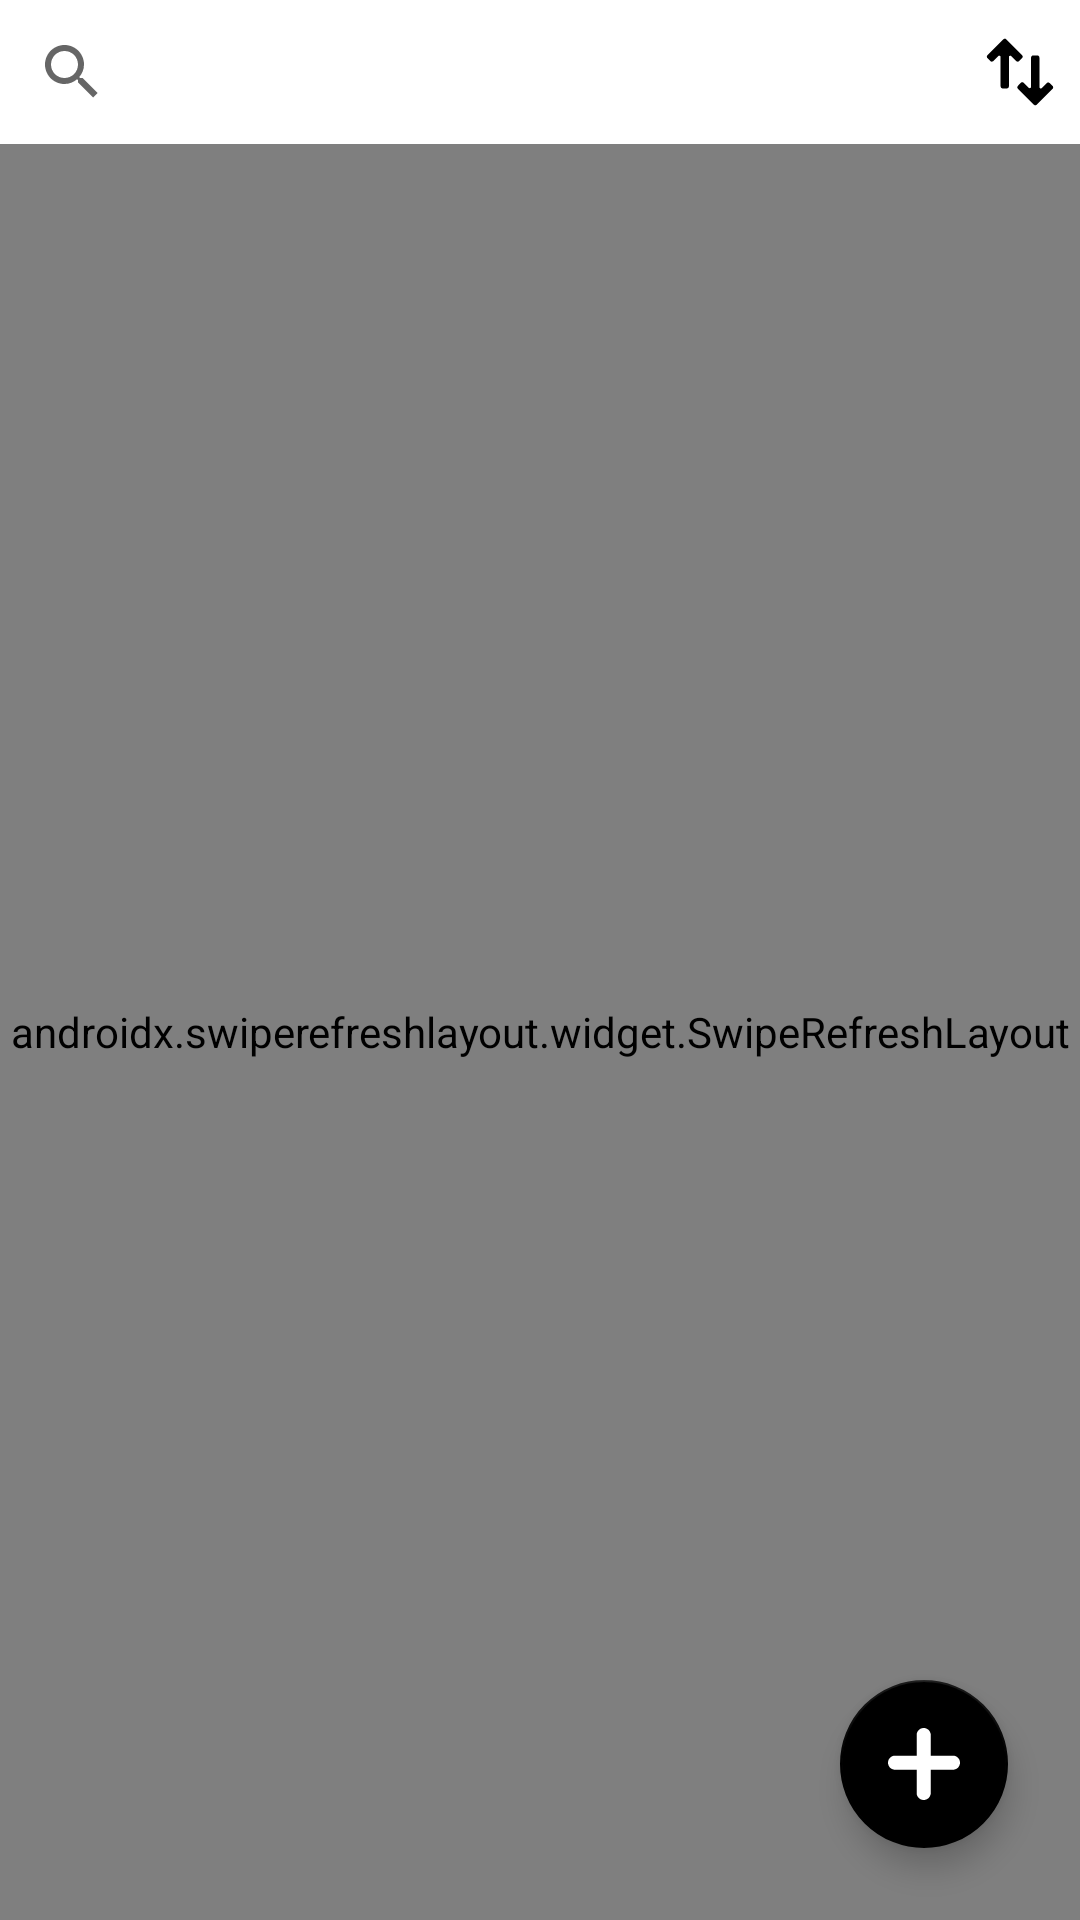

This screen was rendered from an Android layout file. Write that file and the resources it references.
<!-- AndroidManifest.xml: application theme Theme.UnsplashApp -->
<!-- res/layout/fragment_photos.xml -->
<?xml version="1.0" encoding="utf-8"?>
<androidx.constraintlayout.widget.ConstraintLayout xmlns:android="http://schemas.android.com/apk/res/android"
    xmlns:app="http://schemas.android.com/apk/res-auto"
    xmlns:tools="http://schemas.android.com/tools"
    android:layout_width="match_parent"
    android:layout_height="match_parent">

    <androidx.appcompat.widget.SearchView
        android:id="@+id/searchView"
        android:layout_width="0dp"
        android:layout_height="wrap_content"
        android:layout_marginEnd="8dp"
        app:layout_constraintEnd_toStartOf="@id/filter"
        app:layout_constraintStart_toStartOf="parent"
        app:layout_constraintTop_toTopOf="parent" />

    <ImageView
        android:id="@+id/filter"
        android:layout_width="24dp"
        android:layout_height="24dp"
        android:layout_marginEnd="8dp"
        android:src="@drawable/ic_sort"
        app:layout_constraintBottom_toBottomOf="@id/searchView"
        app:layout_constraintEnd_toEndOf="parent"
        app:layout_constraintTop_toTopOf="@id/searchView" />

    <androidx.swiperefreshlayout.widget.SwipeRefreshLayout
        android:id="@+id/swipe_refresh_layout"
        android:layout_width="match_parent"
        android:layout_height="0dp"
        app:layout_constraintBottom_toBottomOf="parent"
        app:layout_constraintEnd_toEndOf="parent"
        app:layout_constraintStart_toStartOf="parent"
        app:layout_constraintTop_toBottomOf="@id/searchView">

        <androidx.recyclerview.widget.RecyclerView
            android:id="@+id/rv_photos"
            android:layout_width="0dp"
            android:layout_height="0dp"
            app:layoutManager="androidx.recyclerview.widget.StaggeredGridLayoutManager"
            app:layout_constraintBottom_toBottomOf="parent"
            app:layout_constraintEnd_toEndOf="parent"
            app:layout_constraintHorizontal_bias="0.0"
            app:layout_constraintStart_toStartOf="parent"
            app:layout_constraintTop_toTopOf="parent"
            app:layout_constraintVertical_bias="0.0"
            app:spanCount="1"
            tools:itemCount="10"
            tools:listitem="@layout/item_photo" />
    </androidx.swiperefreshlayout.widget.SwipeRefreshLayout>

    <ProgressBar
        android:id="@+id/pb"
        android:layout_width="wrap_content"
        android:layout_height="wrap_content"
        android:indeterminate="true"
        android:indeterminateTint="@color/black"
        android:indeterminateTintMode="src_atop"
        android:visibility="gone"
        app:layout_constraintBottom_toBottomOf="parent"
        app:layout_constraintEnd_toEndOf="parent"
        app:layout_constraintStart_toStartOf="parent"
        app:layout_constraintTop_toTopOf="parent" />

    <com.google.android.material.floatingactionbutton.FloatingActionButton
        android:id="@+id/floatingActionButton"
        android:layout_width="wrap_content"
        android:layout_height="wrap_content"
        android:layout_marginEnd="24dp"
        android:layout_marginBottom="24dp"
        app:backgroundTint="@color/black"
        android:clickable="true"
        app:tint="@color/white"
        app:layout_constraintBottom_toBottomOf="parent"
        app:layout_constraintEnd_toEndOf="parent"
        app:srcCompat="@drawable/ic_plus"
        android:contentDescription="@string/content_description" />
</androidx.constraintlayout.widget.ConstraintLayout>
<!-- res/layout/item_photo.xml (included above) -->
<?xml version="1.0" encoding="utf-8"?>
<androidx.constraintlayout.widget.ConstraintLayout android:layout_height="wrap_content"
    android:layout_width="match_parent"
    xmlns:tools="http://schemas.android.com/tools"
    android:padding="8dp"
    android:layout_marginBottom="8dp"
    xmlns:android="http://schemas.android.com/apk/res/android"
    xmlns:app="http://schemas.android.com/apk/res-auto">

    <ImageView
        android:id="@+id/author_photo"
        android:layout_width="40dp"
        android:layout_height="40dp"
        android:scaleType="centerCrop"
        app:layout_constraintStart_toStartOf="parent"
        app:layout_constraintTop_toTopOf="parent"
        app:layout_constraintVertical_chainStyle="packed"
        app:srcCompat="@drawable/placeholder" />

    <TextView
        android:id="@+id/author_name"
        android:layout_width="0dp"
        android:layout_height="wrap_content"
        android:layout_marginStart="8dp"
        android:textAppearance="@style/TextAppearance.AppCompat.Medium"
        android:textColor="@color/black"
        app:layout_constraintBottom_toBottomOf="@id/author_photo"
        app:layout_constraintEnd_toEndOf="parent"
        app:layout_constraintStart_toEndOf="@id/author_photo"
        app:layout_constraintTop_toTopOf="@id/author_photo" />

    <ImageView
        android:id="@+id/media_image"
        android:layout_width="match_parent"
        android:layout_height="wrap_content"
        android:layout_marginTop="8dp"
        android:scaleType="fitStart"
        android:adjustViewBounds="true"
        app:layout_constraintEnd_toEndOf="parent"
        app:layout_constraintStart_toStartOf="parent"
        app:layout_constraintTop_toBottomOf="@id/author_photo"
        app:layout_constraintVertical_chainStyle="packed"
        tools:srcCompat="@drawable/placeholder" />
</androidx.constraintlayout.widget.ConstraintLayout>
<!-- resources referenced by this layout -->
<resources>
  <!-- drawable ic_plus (drawable) -->
  <vector android:height="48dp"
      android:viewportHeight="60.364"
      android:viewportWidth="60.364"
      android:width="48dp"
      xmlns:android="http://schemas.android.com/apk/res/android">
      <path
          android:fillColor="@color/white"
          android:pathData="M54.454,23.18l-18.609,-0.002L35.844,5.91C35.845,2.646 33.198,0 29.934,0c-3.263,0 -5.909,2.646 -5.909,5.91v17.269L5.91,23.178C2.646,23.179 0,25.825 0,29.088c0.002,3.264 2.646,5.909 5.91,5.909h18.115v19.457c0,3.267 2.646,5.91 5.91,5.91c3.264,0 5.909,-2.646 5.91,-5.908V34.997h18.611c3.262,0 5.908,-2.645 5.908,-5.907C60.367,25.824 57.718,23.178 54.454,23.18z" />
  </vector>
  <!-- drawable ic_sort (drawable) -->
  <vector android:height="48dp"
      android:viewportHeight="52"
      android:viewportWidth="52"
      android:width="48dp"
      xmlns:android="http://schemas.android.com/apk/res/android">
      <path
          android:fillColor="#FF000000"
          android:pathData="M27.5,16c0.6,-0.6 0.6,-1.5 0,-2.1L16.1,2.4c-0.6,-0.6 -1.5,-0.6 -2.1,0L2.5,13.9c-0.6,0.6 -0.6,1.5 0,2.1l2.1,2.1c0.6,0.6 1.5,0.6 2.1,0l3.6,-3.6c0.6,-0.6 1.7,-0.2 1.7,0.7v21.2c0,0.8 0.7,1.5 1.5,1.5h3c0.8,0 1.5,-0.8 1.5,-1.5V15.2c0,-0.9 1.1,-1.3 1.7,-0.7l3.6,3.6c0.6,0.6 1.5,0.6 2.1,0L27.5,16z" />
      <path
          android:fillColor="#FF000000"
          android:pathData="M49.5,36L47.4,34c-0.6,-0.6 -1.5,-0.6 -2.1,0l-3.6,3.6c-0.6,0.6 -1.7,0.2 -1.7,-0.7V15.5c0,-0.8 -0.7,-1.5 -1.5,-1.5h-3c-0.8,0 -1.5,0.8 -1.5,1.5v21.2c0,0.9 -1.1,1.3 -1.7,0.7l-3.6,-3.6c-0.6,-0.6 -1.5,-0.6 -2.1,0L24.5,36c-0.6,0.6 -0.6,1.5 0,2.1L36,49.6c0.6,0.6 1.5,0.6 2.1,0l11.5,-11.5C50.1,37.5 50.1,36.5 49.5,36z" />
  </vector>
  <string name="content_description">Content description</string>
  <style name="Theme.UnsplashApp" parent="Theme.MaterialComponents.DayNight.NoActionBar">
          
          <item name="colorPrimary">@color/black</item>
          <item name="colorPrimaryVariant">@color/purple_700</item>
          <item name="colorOnPrimary">@color/white</item>
          
          <item name="colorSecondary">@color/black</item>
          <item name="colorSecondaryVariant">@color/teal_700</item>
          <item name="colorOnSecondary">@color/black</item>
          
          <item name="android:statusBarColor">@color/black</item>
          
      </style>
  <!-- not gathered from this repository: default colours our renderer supplied (Android Studio template values) -->
  <color name="purple_700">#FF3700B3</color>
  <color name="teal_700">#FF018786</color>
  <color name="black">#FF000000</color>
  <color name="white">#FFFFFFFF</color>
</resources>
